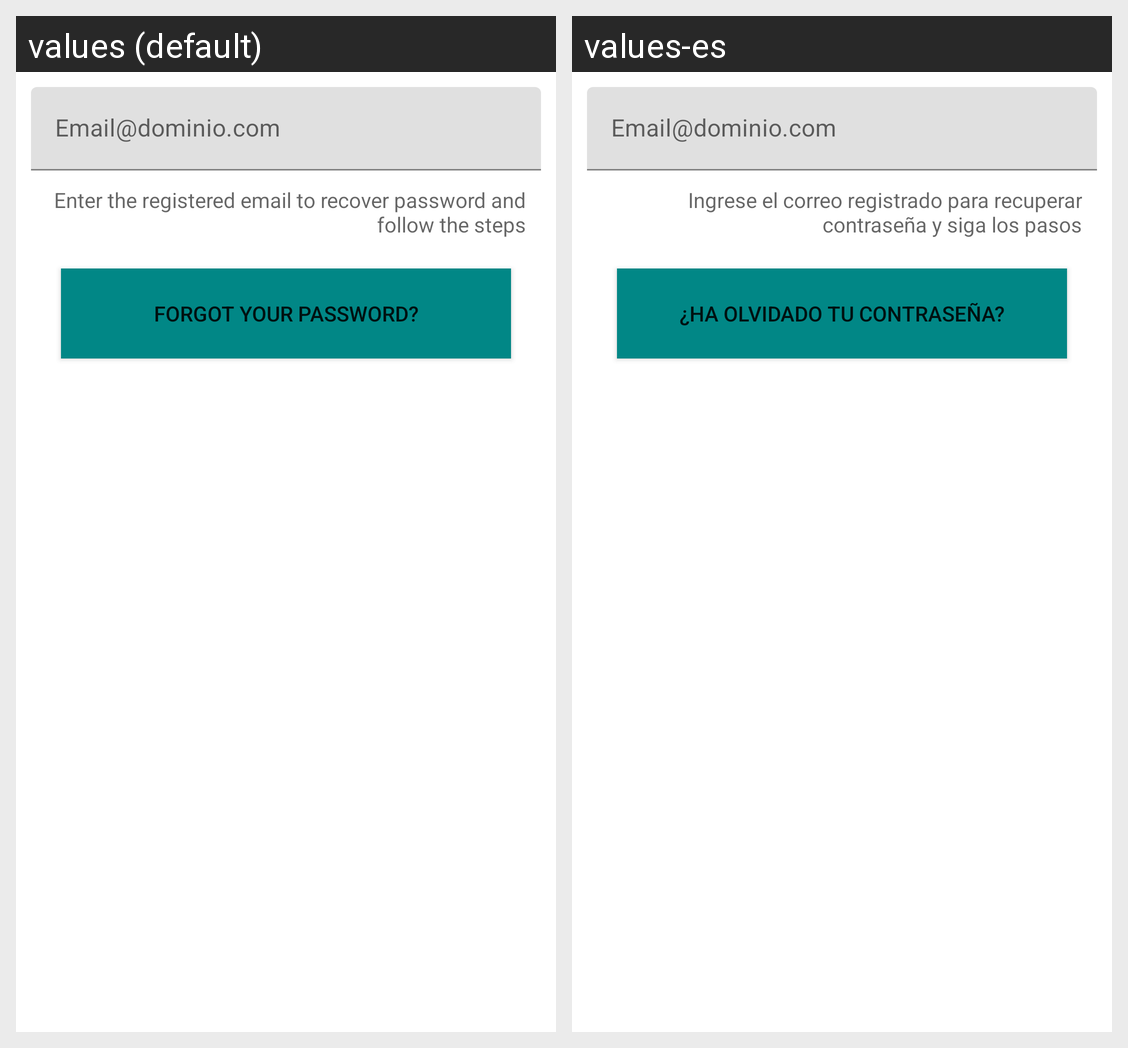

The same Android screen rendered under two of its app's locales, left to right. List the strings drawn on it with the default value and each locale's translation.
Android screen res/layout/activity_forgot_password.xml rendered under 2 locales, left to right: values (default), values-es. Device: Nexus 5 (rendered at 1080×1920; each locale shown at half size, 540×960, under a caption strip naming it); theme Theme.MyApplication1.NoActionBar.
Strings drawn on this screen, with the default value and each locale's value (text and hints the layout hard-codes, and strings that could not be matched under every locale, appear in the picture but are not listed):

text_forgotpass
  values: Enter the registered email to recover password and follow the steps
  values-es: Ingrese el correo registrado para recuperar contraseña y siga los pasos

forgotPassword
  values: Forgot your Password?
  values-es: ¿Ha olvidado tu Contraseña?
